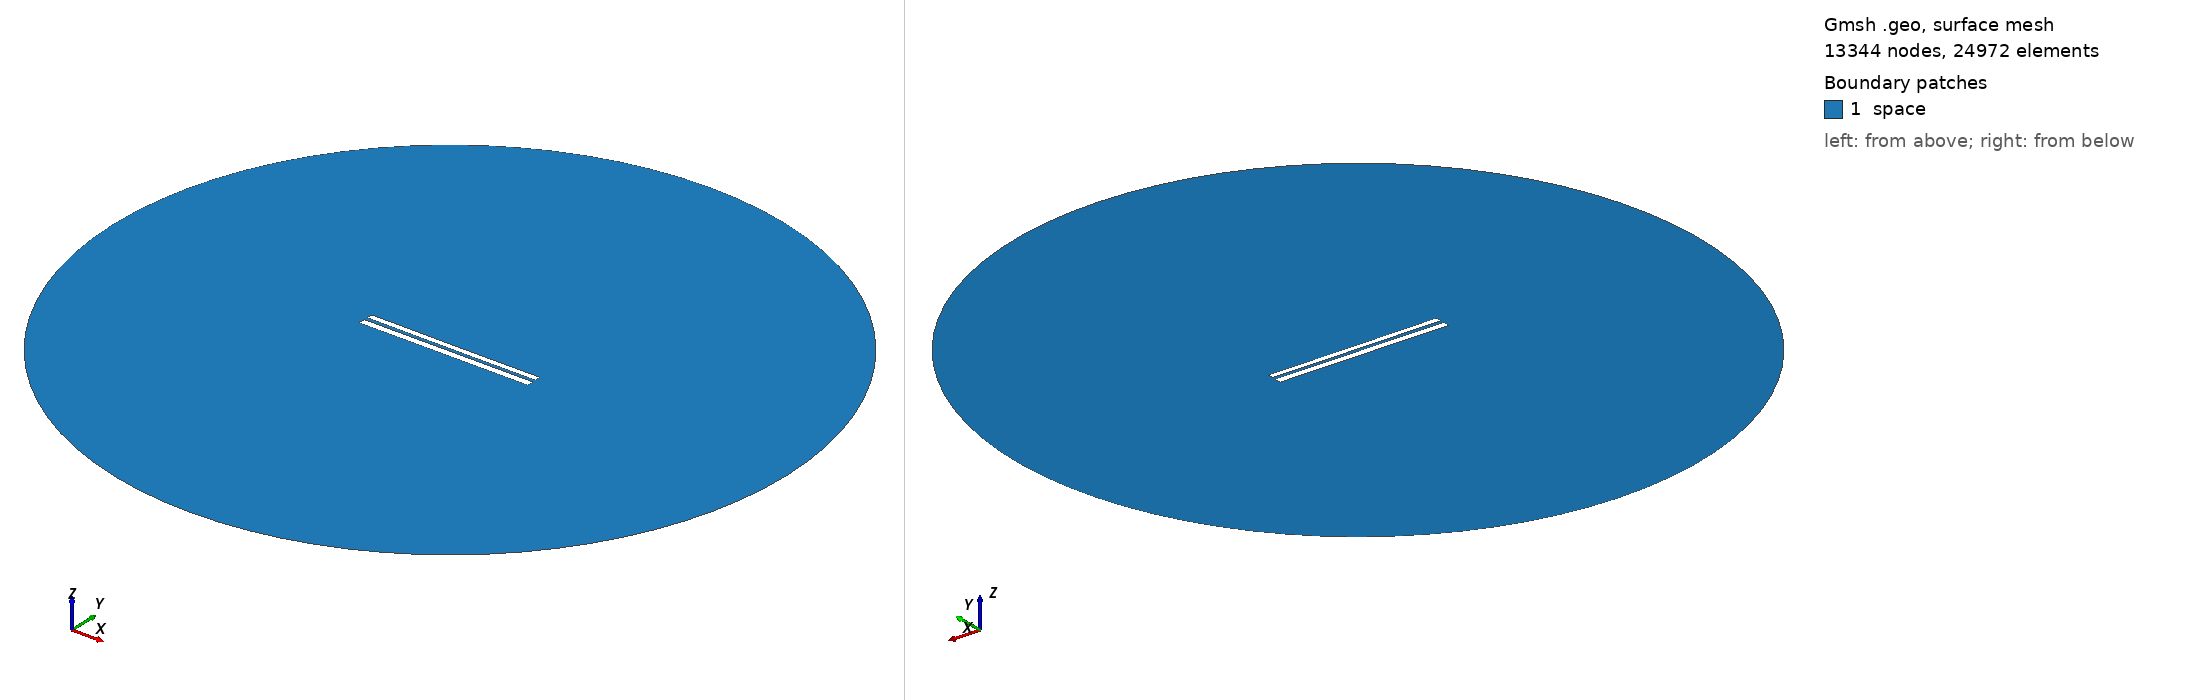

Gmsh geometry script, surface-meshed: 13344 nodes, 24972 surface elements. Boundary patches (legend numbers): 1 space. Left view from above one corner, right view from below the opposite corner. Legend entries are the model's physical surfaces. The drawing asked Gmsh for element sizes between 1% and 20% of the model's largest extent; the script's own settings can give other sizes.

=== 7538.geo (drawn) ===
//---------------------------------------
// Geometry kernel
//---------------------------------------

SetFactory("OpenCASCADE");



//---------------------------------------
// Parameters of the geometry
//---------------------------------------

// Overetch of the upper plate
overetch = 0.25;

// Distance between the plates
distance = 2.0;

// Discretization over the x axis (for the deformation)
nx = 50; 

// Length of the plate
L = 100 - overetch; 

// Number of modes
n = 4; 

// 1st mode coefficient
coeff(1) = -0.15;
beta(1) = 0.596864 * 3.1415926535 / L;

// 2nd mode coefficient
coeff(2) = -0.075;
beta(2) = 1.49418 * 3.1415926535 / L;

// 3rd mode coefficient
coeff(3) = 0.0;
beta(3) = 2.50025 * 3.1415926535 / L;

// 4th mode coefficient
coeff(4) = 0.0;
beta(4) = 3.49999 * 3.1415926535 / L;



//---------------------------------------
// Upper plate (deformed rectangle)
//---------------------------------------

// Coordiantes of the upper plate
xmin = -50;
xmax = 50 - overetch;

// Height of the upper plate
yheight = 4 - 2 * overetch;

// Indexes of the points
UpperID[] = {};
LowerID[] = {};
LeftID[] = {};
RightID[] = {};

// Point index
p = 1;

// Horizontal edges
For i In {1:nx}
    x = xmin + (i-1)*(xmax - xmin)/(nx-1);

    y_bottom = distance / 2 + overetch;
    For j In {1:n}
        C = (Cosh(beta(j)*L) + Cos(beta(j)*L)) / (Sinh(beta(j)*L) + Sin(beta(j)*L));
        y_bottom  = y_bottom + coeff(j) * (Cosh(beta(j)*(x+50)) - Cos(beta(j)*(x+50)) - C * (Sinh(beta(j)*(x+50)) - Sin(beta(j)*(x+50))));
    EndFor

    y_top = y_bottom + yheight;

    Point(p) = {x, y_top, 0, 1.0};
    UpperID[i] = p;
    p = p + 1;

    Point(p) = {x, y_bottom, 0, 1.0};
    LowerID[i] = p;
    p = p + 1;
EndFor

// Create point lists
UpperPts[] = {}; LowerPts[] = {};
For i In {1:nx}
  UpperPts[] += {UpperID[i]};
  LowerPts[] += {LowerID[i]};
EndFor

// Build splines
Spline(1) = {UpperPts[]};
Spline(2) = {LowerPts[]};
Line(3) = {LowerPts[nx-1], UpperPts[nx-1]};
Line(4) = {LowerPts[0], UpperPts[0]};

// Build the plane surface
Curve Loop(1) = {2, 3, -1, -4};
Plane Surface(1) = {1};



//---------------------------------------
// Lower plate (rectangle)
//---------------------------------------

// Vertices
Point(1001) = {-50, -1, 0, 1.0};
Point(1002) = { 50, -1, 0, 1.0};
Point(1003) = { 50,  -5, 0, 1.0};
Point(1004) = {-50,  -5, 0, 1.0};

// Edges
Line(5) = {1001, 1002};
Line(6) = {1002, 1003};
Line(7) = {1003, 1004};
Line(8) = {1004, 1001};

// Plane surface
Line Loop(2) = {5, 6, 7, 8};
Plane Surface(2) = {2}; 



//---------------------------------------
// Outer (fictious) boundary
//---------------------------------------

// Points
Point(1005) = {0, 0, 0};       // Center
Point(1006) = {200, 0, 0};     // Start point
Point(1007) = {0, 200, 0};     // 90 degrees
Point(1008) = {-200, 0, 0};    // 180 degrees
Point(1009) = {0, -200, 0};    // 270 degrees

// Circle arcs (each needs start, center, end)
Circle(9) = {1006, 1005, 1007};
Circle(10) = {1007, 1005, 1008};
Circle(11) = {1008, 1005, 1009};
Circle(12) = {1009, 1005, 1006};

// Plane surface for the entire domain
Curve Loop(3) = {9, 10, 11, 12};
Surface(3) = {3};

// Subtract the plates from the whole domain to obtain the actual domain where we want to solve the equations
BooleanDifference{ Surface{3}; Delete; }{ Surface{1}; Surface{2}; Delete; }




//---------------------------------------
// Transfinite Lines/Curves
//---------------------------------------

// Set the number of points on the boundaries
r = 7;

// Plates
Transfinite Curve {1, 2} = 50*r Using Progression 1;
Transfinite Curve {3, 4} = 2*r Using Progression 1;
Transfinite Line {5, 7} = 50*r Using Progression 1;
Transfinite Line {6, 8} = 2*r Using Progression 1;

// Outer boundary
Transfinite Line {9, 10, 11, 12} = 20 Using Progression 1;



//---------------------------------------
// Physical groups
//---------------------------------------                

// Physical curves (boundaries)
Physical Line("force_segment", 10) = {2};
Physical Line("upper_plate", 11) = {1, 3, 4};
Physical Line("lower_plate", 12) = {5, 6, 7, 8};
Physical Line("boundary", 20) = {9, 10, 11, 12};

// Physical Surfaces
Physical Surface("space", 30) = {3};



//---------------------------------------
// 6. Generate the Mesh
//---------------------------------------

// 2D mesh generation
Mesh 2;
